Run: headless pygame with SDL's dummy video driver; simulated clock (each Clock.tick advances the game by its frame time, no real sleeping); random seed 0; keys injected as events and as key.get_pressed() state; mouse plan: one left click at the window centre at the start of phase 2, then a move to the lower-right quarter at the start of phase 3.
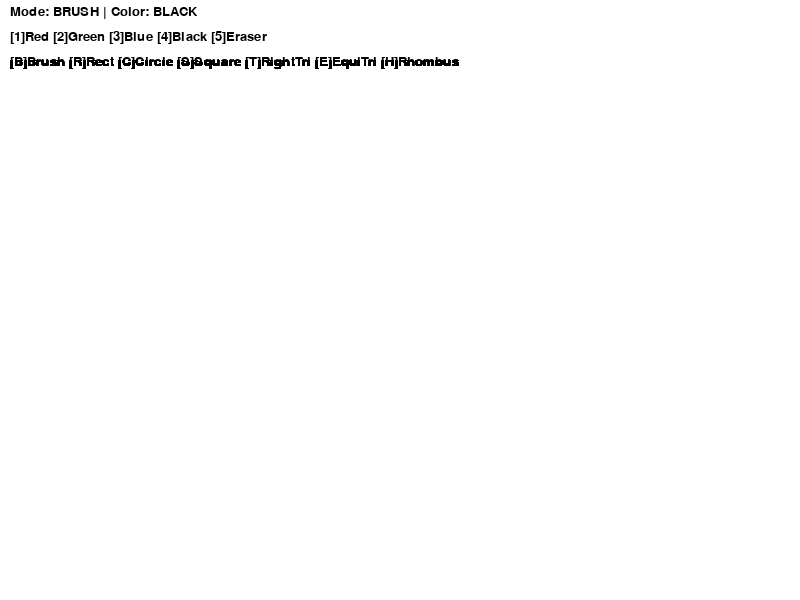
Frame 1 of 4 · flips 1–60 · no input
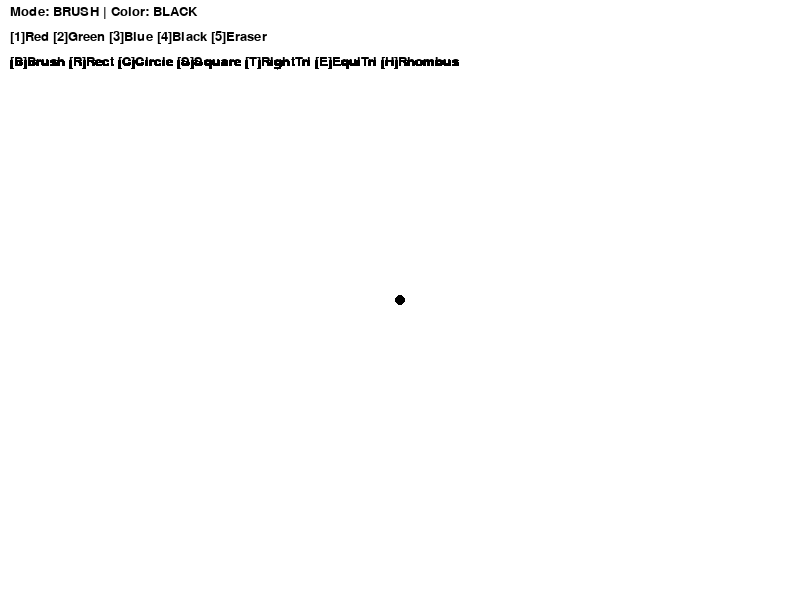
Frame 2 of 4 · flips 61–180 · clicked the window centre · tapped SPACE, RETURN · held RIGHT (→), D
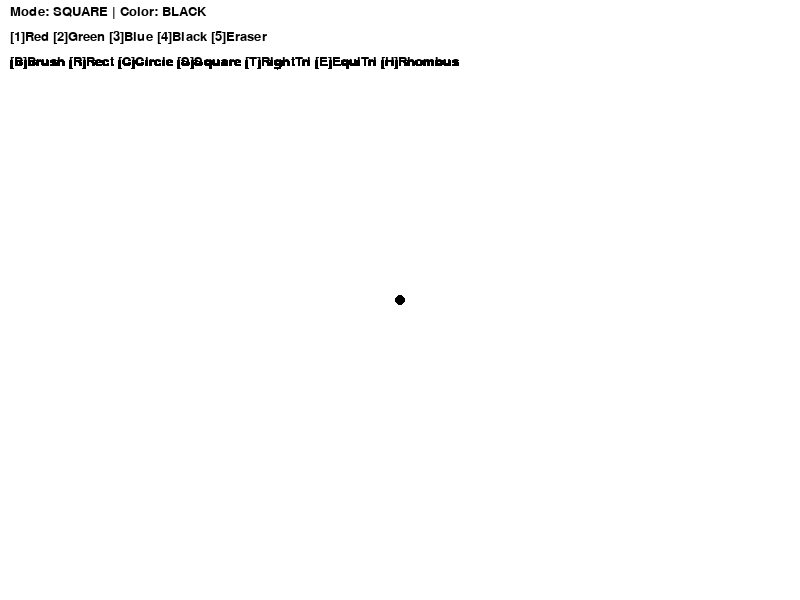
Frame 3 of 4 · flips 181–300 · moved the mouse to the lower-right quarter · held DOWN (↓), S
Frame 4 of 4 · flips 301–420 · held LEFT (←), A, UP (↑), W · screen unchanged from frame 3, image omitted

The pygame program that drew these frames:

import pygame
from pygame.locals import *

pygame.init()

# Размеры экрана
WIDTH, HEIGHT = 800, 600
screen = pygame.display.set_mode((WIDTH, HEIGHT))
pygame.display.set_caption("Paint Program Extended")

# цвета
BLACK = (0, 0, 0)
WHITE = (255, 255, 255)
COLORS = {
    K_1: ("Red", (255, 0, 0)),       
    K_2: ("Green", (0, 255, 0)),     
    K_3: ("Blue", (0, 0, 255)),      
    K_4: ("Black", (0, 0, 0)),       
    K_5: ("Eraser", (255, 255, 255)) 
}

# Переменные состояния
drawing = False            
start_pos = (0, 0)         
mode = "brush"              
color_name, color = "Black", BLACK  
radius = 5                 

# Шрифт 
font = pygame.font.SysFont("Verdana", 20)

# Заливаем фон 
screen.fill(WHITE)
pygame.display.update()

# отображения подсказок
def draw_hint():
    pygame.draw.rect(screen, WHITE, (0, 0, WIDTH, 60))

    line1 = f"Mode: {mode.upper()} | Color: {color_name.upper()}"
    line2 = "[1]Red [2]Green [3]Blue [4]Black [5]Eraser"
    line3 = "[B]Brush [R]Rect [C]Circle [S]Square [T]RightTri [E]EquiTri [H]Rhombus"

    # Отрисовываем строки 
    text1 = font.render(line1, True, BLACK)
    text2 = font.render(line2, True, BLACK)
    text3 = font.render(line3, True, BLACK)
    screen.blit(text1, (10, 5))
    screen.blit(text2, (10, 30))
    screen.blit(text3, (10, 55))

# Главный цикл
running = True
while running:
    draw_hint()  
    for event in pygame.event.get():
        if event.type == QUIT:
            running = False 

        #начало рисования
        elif event.type == MOUSEBUTTONDOWN:
            drawing = True
            start_pos = event.pos
            if mode == "brush" or mode == "eraser":
                pygame.draw.circle(screen, color, event.pos, radius)

        # завершение фигуры
        elif event.type == MOUSEBUTTONUP:
            end_pos = event.pos
            x1, y1 = start_pos
            x2, y2 = end_pos

            if mode == "rect":
                # Прямоугольник
                pygame.draw.rect(screen, color, pygame.Rect(min(x1, x2), min(y1, y2), abs(x2 - x1), abs(y2 - y1)), 2)

            elif mode == "square":
                # Квадрат со стороной по меньшему измерению
                side = min(abs(x2 - x1), abs(y2 - y1))
                pygame.draw.rect(screen, color, pygame.Rect(x1, y1, side, side), 2)

            elif mode == "circle":
                # Круг по центру и радиусу
                center = ((x1 + x2) // 2, (y1 + y2) // 2)
                radius_circle = max(abs(x2 - x1) // 2, abs(y2 - y1) // 2)
                pygame.draw.circle(screen, color, center, radius_circle, 2)

            elif mode == "right_triangle":
                # Прямоугольный треугольник
                triangle = [start_pos, (x1, y2), (x2, y2)]
                pygame.draw.polygon(screen, color, triangle, 2)

            elif mode == "equilateral":
                # Равносторонний треугольник
                side = abs(x2 - x1)
                height = int(side * (3**0.5) / 2)
                triangle = [start_pos, (x1 + side, y1), (x1 + side // 2, y1 - height)]
                pygame.draw.polygon(screen, color, triangle, 2)

            elif mode == "rhombus":
                # Ромб с центром между точками
                center_x = (x1 + x2) // 2
                center_y = (y1 + y2) // 2
                dx = abs(x2 - x1) // 2
                dy = abs(y2 - y1) // 2
                points = [
                    (center_x, center_y - dy),  
                    (center_x + dx, center_y),  
                    (center_x, center_y + dy), 
                    (center_x - dx, center_y)   
                ]
                pygame.draw.polygon(screen, color, points, 2)

            drawing = False  # Завершение рисования

        # Обработка движения мыши во время рисования (кисть/ластик)
        elif event.type == MOUSEMOTION and drawing:
            if mode == "brush" or mode == "eraser":
                pygame.draw.circle(screen, color, event.pos, radius)

        # Обработка нажатия клавиш — выбор цвета или режима
        elif event.type == KEYDOWN:
            if event.key in COLORS:
                # Меняем цвет и автоматически включаем кисть
                color_name, color = COLORS[event.key]
                mode = "eraser" if event.key == K_5 else "brush"
            elif event.key == K_r:
                mode = "rect"
            elif event.key == K_c:
                mode = "circle"
            elif event.key == K_b:
                mode = "brush"
            elif event.key == K_s:
                mode = "square"
            elif event.key == K_t:
                mode = "right_triangle"
            elif event.key == K_e:
                mode = "equilateral"
            elif event.key == K_h:
                mode = "rhombus"

    # Обновление окна
    pygame.display.update()

pygame.quit()
